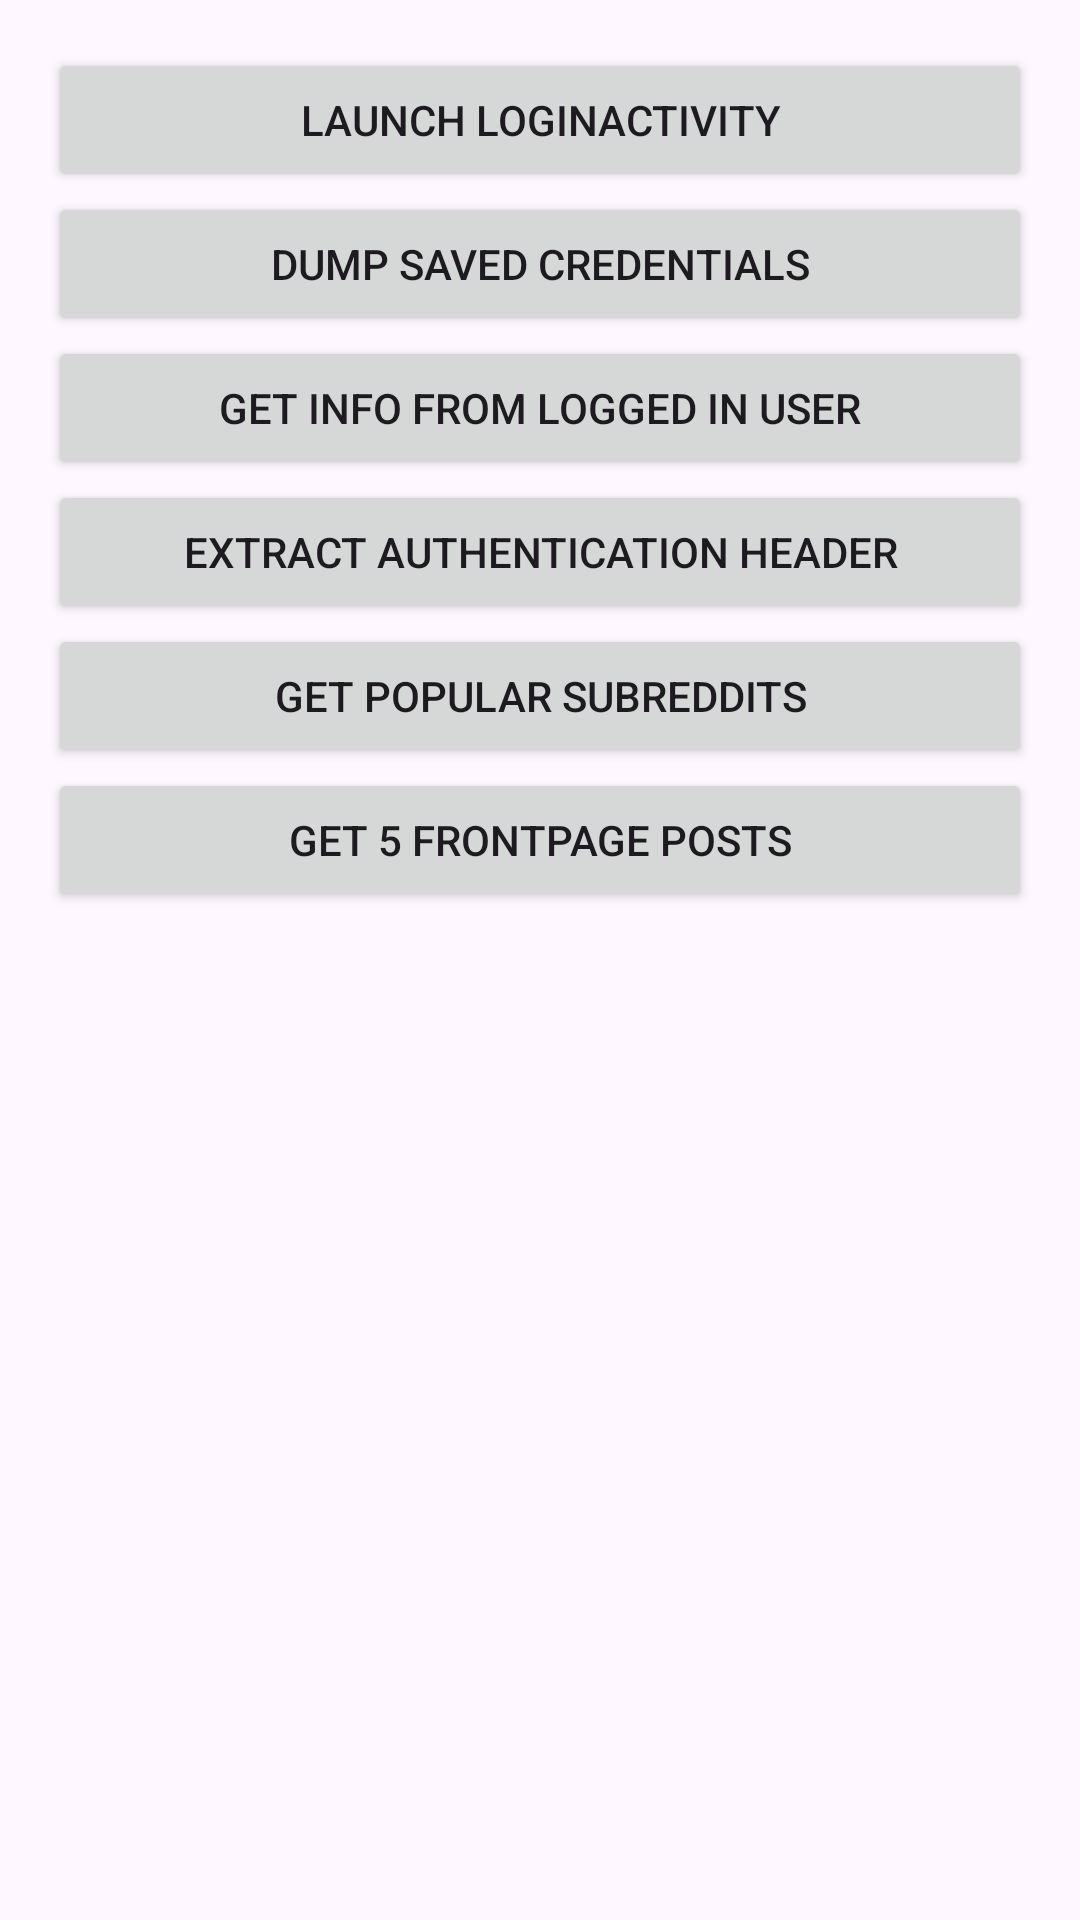

The Android layout XML behind this screen, and the referenced resources:
<!-- AndroidManifest.xml: application theme Theme.Freedit -->
<!-- res/layout/fragment_debug.xml -->
<?xml version="1.0" encoding="utf-8"?>
<LinearLayout xmlns:android="http://schemas.android.com/apk/res/android"
	xmlns:tools="http://schemas.android.com/tools"
	android:layout_width="match_parent"
	android:layout_height="match_parent"
	android:orientation="vertical"
	android:padding="16dp"
	tools:context=".DebugFragment">

	<Button
		android:id="@+id/button_debug_login"
		android:layout_width="match_parent"
		android:layout_height="wrap_content"
		android:text="Launch LoginActivity" />

	<Button
		android:id="@+id/button_dump_creds"
		android:layout_width="match_parent"
		android:layout_height="wrap_content"
		android:text="Dump saved credentials" />

	<Button
		android:id="@+id/button_debug_current_user"
		android:layout_width="match_parent"
		android:layout_height="wrap_content"
		android:text="Get info from logged in user" />

	<Button
		android:id="@+id/button_get_auth_header"
		android:layout_width="match_parent"
		android:layout_height="wrap_content"
		android:text="Extract authentication header" />

	<Button
		android:id="@+id/button_get_frontpage_subreddits"
		android:layout_width="match_parent"
		android:layout_height="wrap_content"
		android:text="Get popular subreddits" />

	<Button
		android:id="@+id/button_get_frontpage_posts"
		android:layout_width="match_parent"
		android:layout_height="wrap_content"
		android:text="Get 5 frontpage posts" />
</LinearLayout>
<!-- resources referenced by this layout -->
<resources>
  <style name="Theme.Freedit" parent="Base.Theme.Freedit" />
  <style name="Base.Theme.Freedit" parent="Theme.Material3.DayNight.NoActionBar">
  		
  		
  	</style>
</resources>
